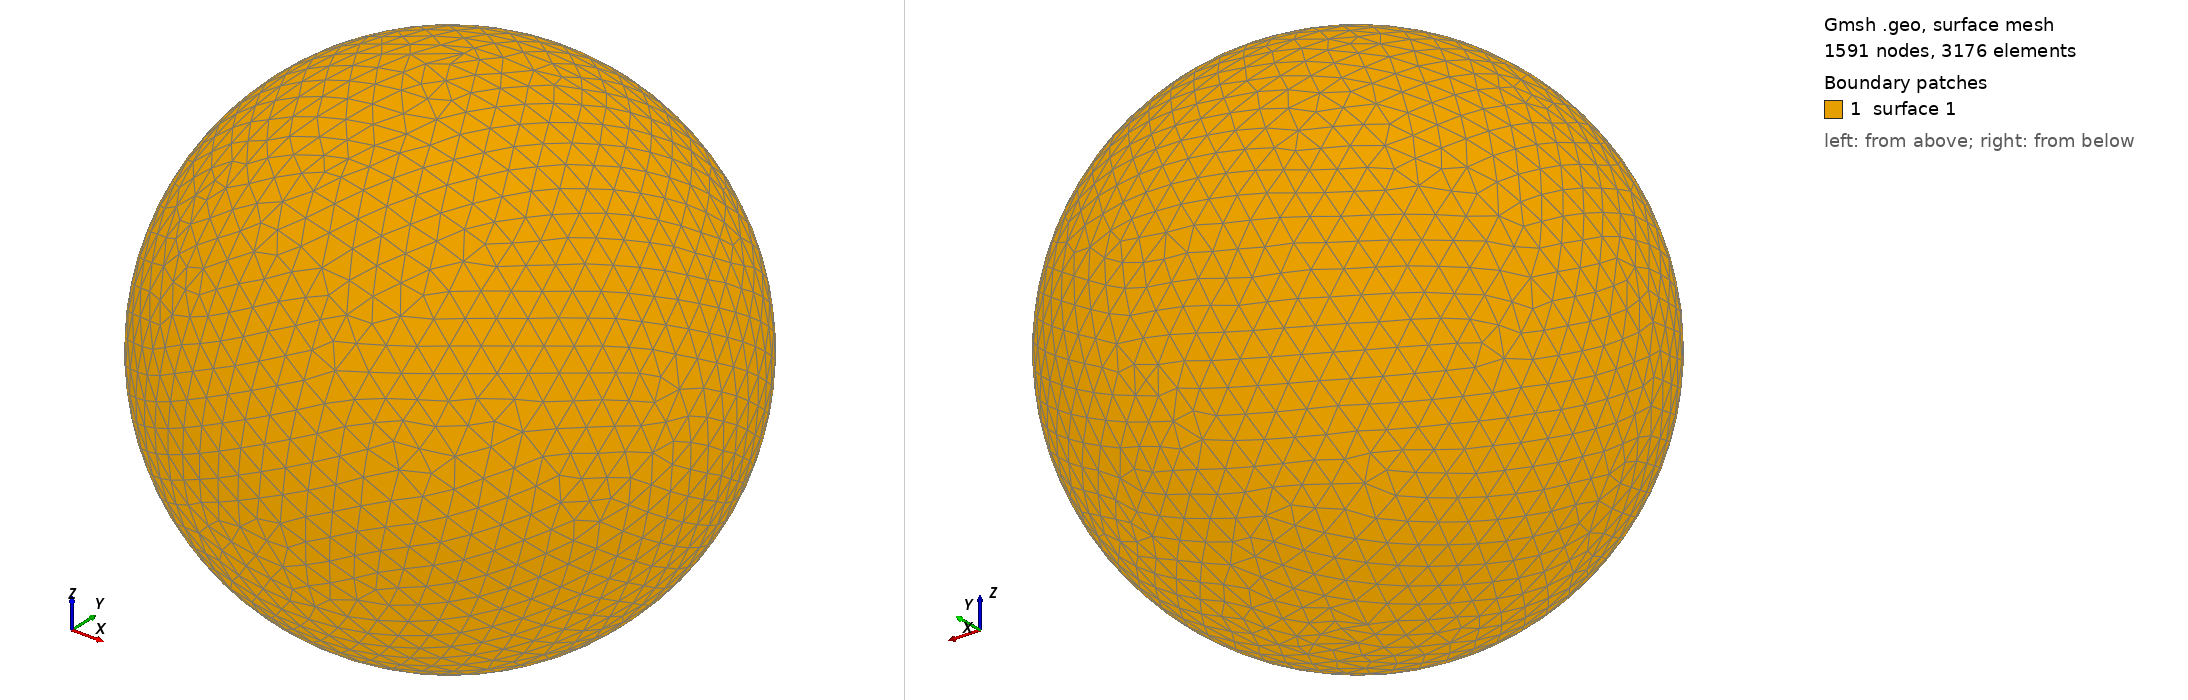

Gmsh geometry script, surface-meshed: 1591 nodes, 3176 surface elements. Boundary patches (legend numbers): 1 surface 1. Left view from above one corner, right view from below the opposite corner. The script declares no physical surfaces, so the legend lists its geometric surfaces. The drawing asked Gmsh for element sizes between 1% and 20% of the model's largest extent; the script's own settings can give other sizes.

=== shot1902.geo (drawn) ===
SetFactory("OpenCASCADE");
Point(1) = {0,0,0,0};
Sphere(1) = {0,0,0,0.09109000};
MeshSize{ PointsOf{ Surface{:}; } } = 0.009109000;
Mesh.ElementOrder=1;
Mesh.Format=39;
